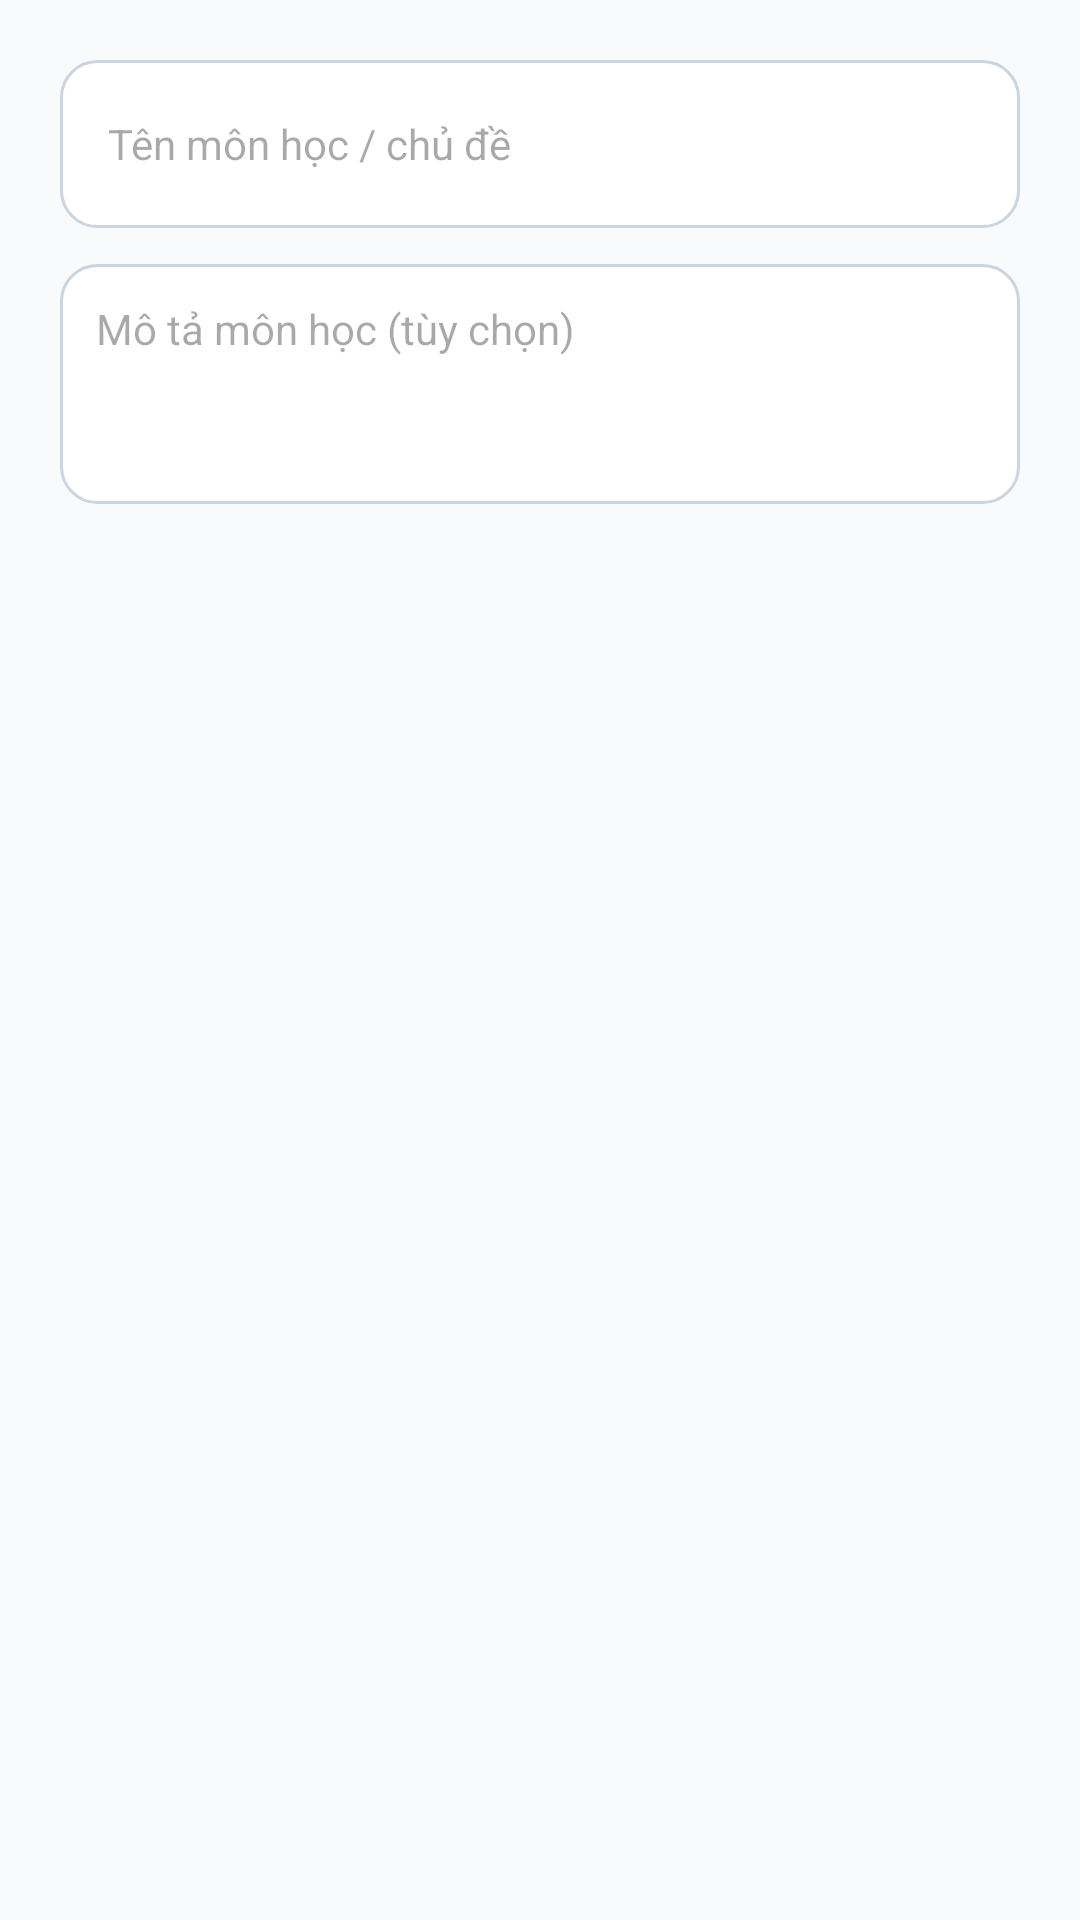

This screen was rendered from an Android layout file. Write that file and the resources it references.
<!-- AndroidManifest.xml: application theme Theme.CardMaster -->
<!-- res/layout/dialog_subject_editor.xml -->
<?xml version="1.0" encoding="utf-8"?>
<LinearLayout xmlns:android="http://schemas.android.com/apk/res/android"
    android:layout_width="match_parent"
    android:layout_height="wrap_content"
    android:orientation="vertical"
    android:padding="20dp">

    <EditText
        android:id="@+id/etSubjectName"
        android:layout_width="match_parent"
        android:layout_height="@dimen/input_height"
        android:background="@drawable/bg_quiz_option_default"
        android:hint="Tên môn học / chủ đề"
        android:paddingHorizontal="@dimen/space_16"
        android:textColor="@color/color_text_primary"
        android:textSize="@dimen/text_body_medium" />

    <EditText
        android:id="@+id/etSubjectDesc"
        android:layout_width="match_parent"
        android:layout_height="80dp"
        android:layout_marginTop="@dimen/space_12"
        android:background="@drawable/bg_quiz_option_default"
        android:gravity="top|start"
        android:hint="Mô tả môn học (tùy chọn)"
        android:padding="@dimen/space_12"
        android:textColor="@color/color_text_primary"
        android:textSize="@dimen/text_body_medium" />
</LinearLayout>
<!-- resources referenced by this layout -->
<resources>
  <color name="color_text_primary">#0F172A</color>
  <dimen name="input_height">56dp</dimen>
  <dimen name="space_12">12dp</dimen>
  <dimen name="space_16">16dp</dimen>
  <dimen name="text_body_medium">14sp</dimen>
  <!-- drawable bg_quiz_option_default (drawable) -->
  <?xml version="1.0" encoding="utf-8"?>
  <shape xmlns:android="http://schemas.android.com/apk/res/android"
      android:shape="rectangle">
      <corners android:radius="12dp" />
      <solid android:color="@color/color_surface" />
      <stroke
          android:width="1dp"
          android:color="@color/color_outline" />
  </shape>
  <style name="Theme.CardMaster" parent="Theme.Material3.DayNight.NoActionBar">
          <item name="colorPrimary">@color/color_primary</item>
          <item name="colorOnPrimary">@color/color_on_primary</item>
          <item name="colorPrimaryContainer">@color/color_primary_container</item>
          <item name="colorOnPrimaryContainer">@color/color_on_primary_container</item>
  
          <item name="colorSecondary">@color/color_secondary</item>
          <item name="colorOnSecondary">@color/color_on_secondary</item>
          <item name="colorSecondaryContainer">@color/color_secondary_container</item>
          <item name="colorOnSecondaryContainer">@color/color_on_secondary_container</item>
  
          <item name="android:colorBackground">@color/color_background</item>
          <item name="colorSurface">@color/color_surface</item>
          <item name="colorOutline">@color/color_outline</item>
  
          <item name="android:statusBarColor">@color/color_surface</item>
          <item name="android:windowLightStatusBar">true</item>
      </style>
  <color name="color_surface">#FFFFFF</color>
  <color name="color_outline">#CBD5E1</color>
  <color name="color_primary">#4F46E5</color>
  <color name="color_on_primary">#FFFFFF</color>
  <color name="color_primary_container">#E0E7FF</color>
  <color name="color_on_primary_container">#1E1B4B</color>
  <color name="color_secondary">#0EA5E9</color>
  <color name="color_on_secondary">#FFFFFF</color>
  <color name="color_secondary_container">#E0F2FE</color>
  <color name="color_on_secondary_container">#0C4A6E</color>
  <color name="color_background">#F8FAFC</color>
</resources>
